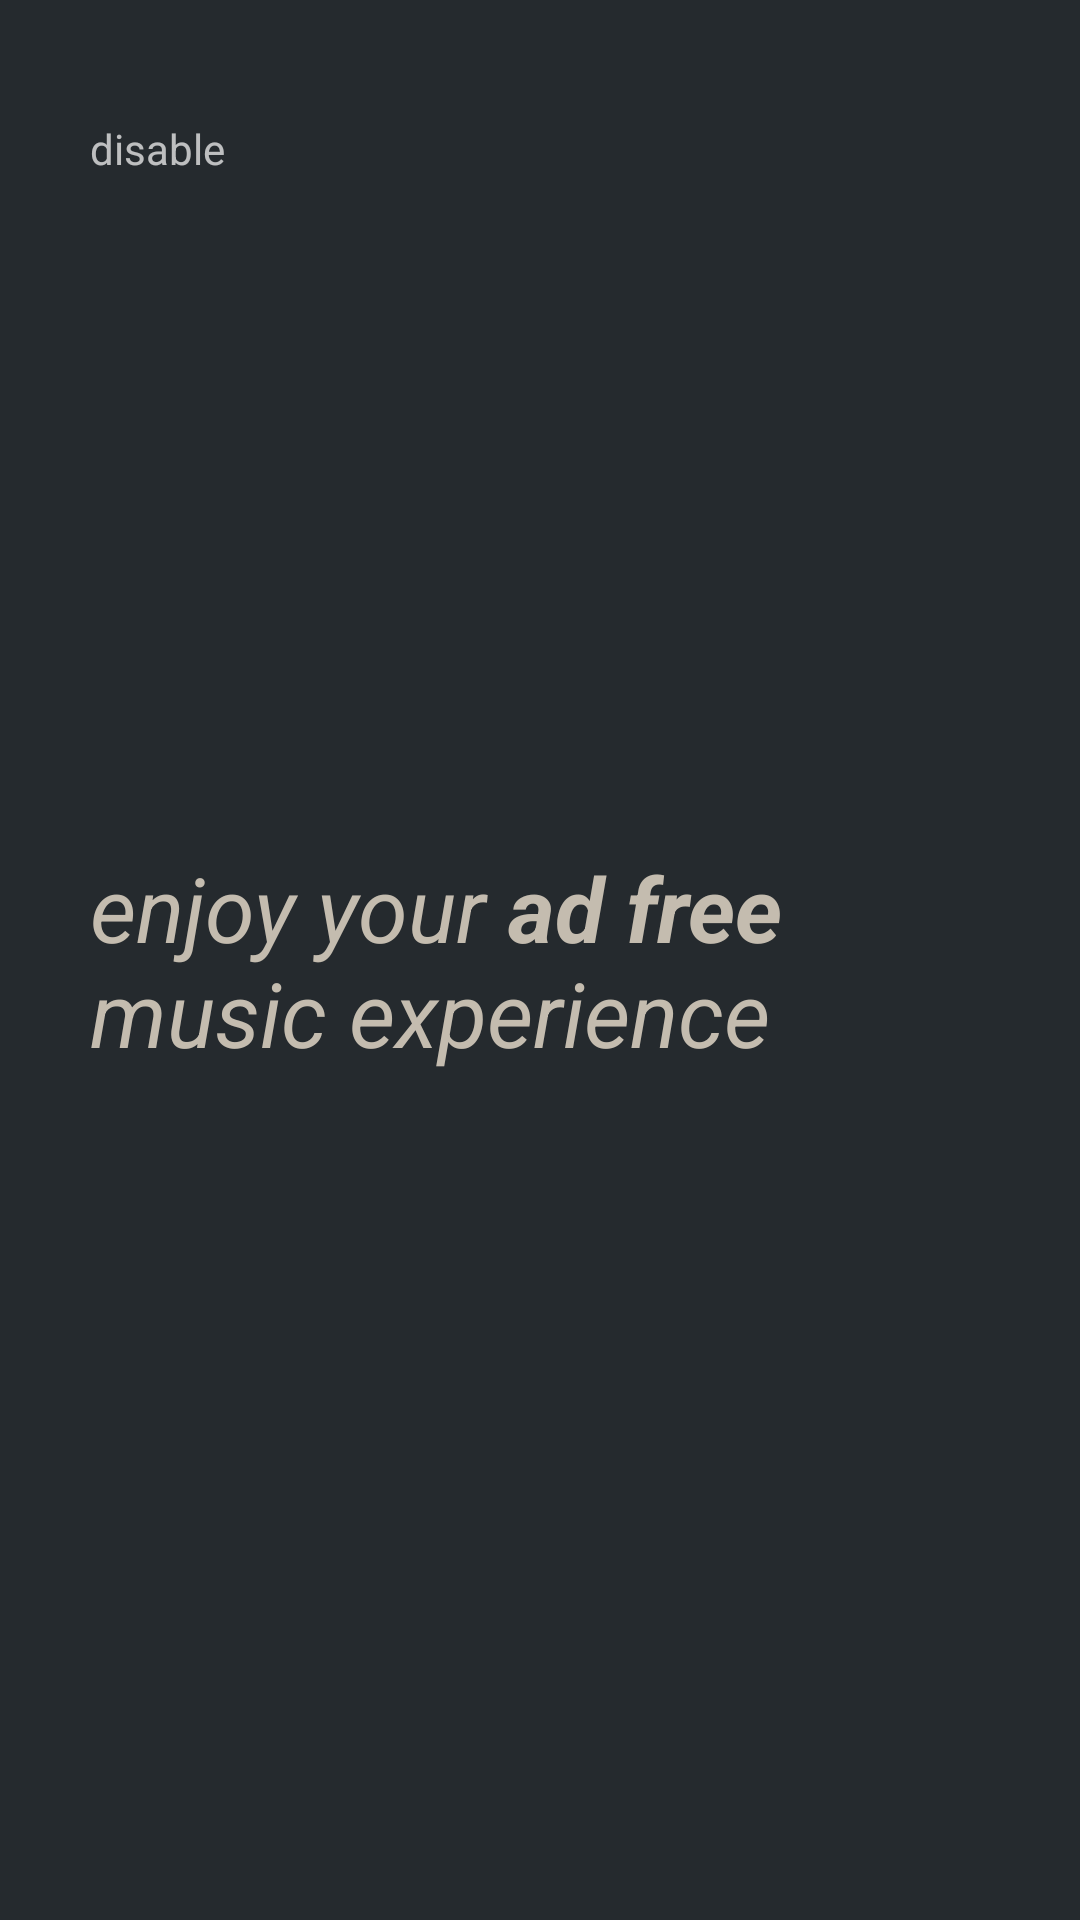

This screen was rendered from an Android layout file. Write that file and the resources it references.
<!-- AndroidManifest.xml: application theme AppTheme -->
<!-- res/layout/activity_main.xml -->
<?xml version="1.0" encoding="utf-8"?>
<LinearLayout
    xmlns:android="http://schemas.android.com/apk/res/android"
    xmlns:app="http://schemas.android.com/apk/res-auto"
    xmlns:tools="http://schemas.android.com/tools"
    android:layout_width="match_parent"
    android:layout_height="match_parent"
    android:background="#252A2E"
    android:id="@+id/container"

    >

    <FrameLayout

        android:layout_width="match_parent"
        android:layout_height="match_parent"
        android:layout_margin="30dp"

        android:gravity="center_vertical"
        tools:context="ch.example.adump.MainActivity"


        tools:layout_editor_absoluteX="8dp"
        tools:layout_editor_absoluteY="8dp">

        <TextView
            android:id="@+id/permission"
            android:layout_width="wrap_content"
            android:layout_height="wrap_content"
            android:layout_alignParentLeft="true"
            android:layout_alignParentTop="true"
            android:layout_marginTop="10dp"
            android:text="disable"
            />


        <TextView
            android:id="@+id/enjoy"
            android:layout_width="match_parent"
            android:layout_height="wrap_content"

            android:layout_gravity="center"
            android:inputType="textMultiLine"
            android:scrollHorizontally="false"
            android:text="@string/enjoy"
            android:textColor="#C4BCAF"
            android:textSize="30sp"
            android:textStyle="italic"/>



    </FrameLayout>


</LinearLayout>
<!-- resources referenced by this layout -->
<resources>
  <string name="enjoy">enjoy your <b>ad free</b> music experience</string>
  <style name="AppTheme" parent="Theme.AppCompat.NoActionBar">
          
          <item name="colorPrimary">@color/colorPrimary</item>
          <item name="colorPrimaryDark">@color/colorPrimaryDark</item>
          <item name="colorAccent">#FFFFFF</item>
          <item name="android:navigationBarColor">@color/colorPrimaryDark</item>
      </style>
  <color name="colorPrimary">#252A2E</color>
  <color name="colorPrimaryDark">#252A2E</color>
</resources>
